Image classification data set "Green-Coffee-Bean-Defects-Classification" (youralfa/Green-Coffee-Bean-Defects-Classification on GitHub). Class labels (17): broken or chipped or cut, dried cherry pod, floater, foreign matter, full black, full sour, fungus damaged, hull or husk, immature or unripe, parchment or pergamino, partial black, partial sour, severe insect damage, shell, slight insect damage, specialty, withered.

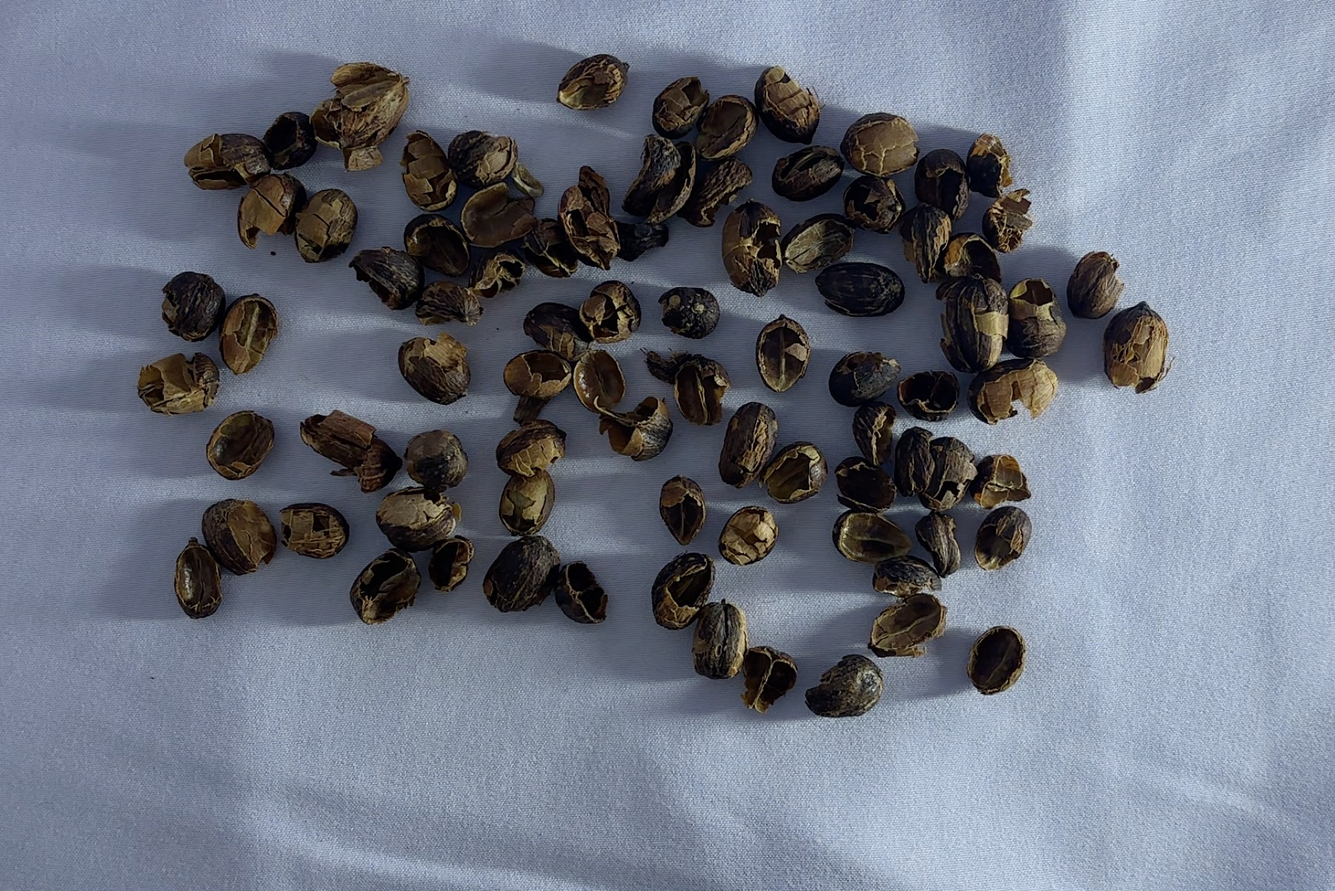
Label: hull or husk

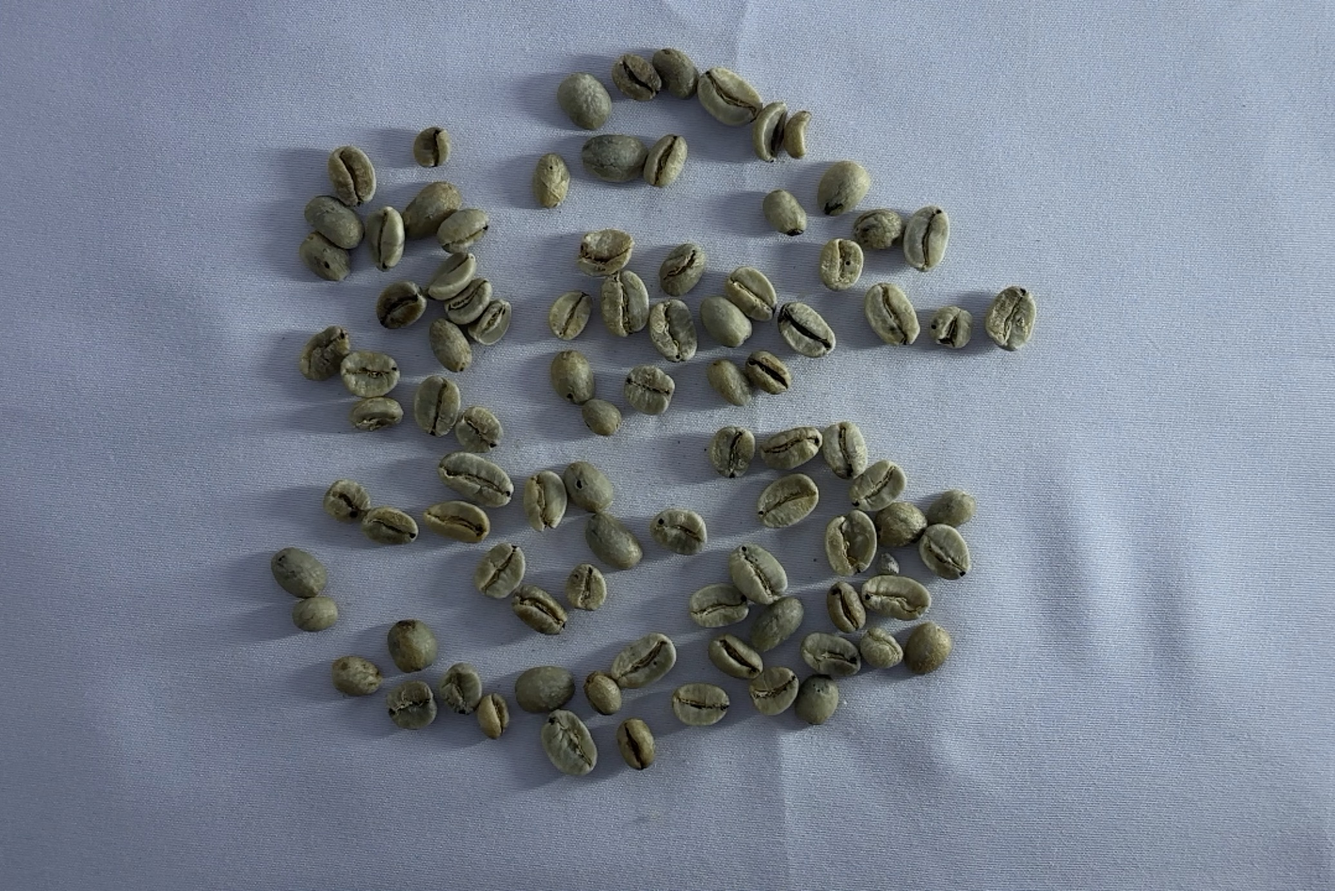
Label: slight insect damage

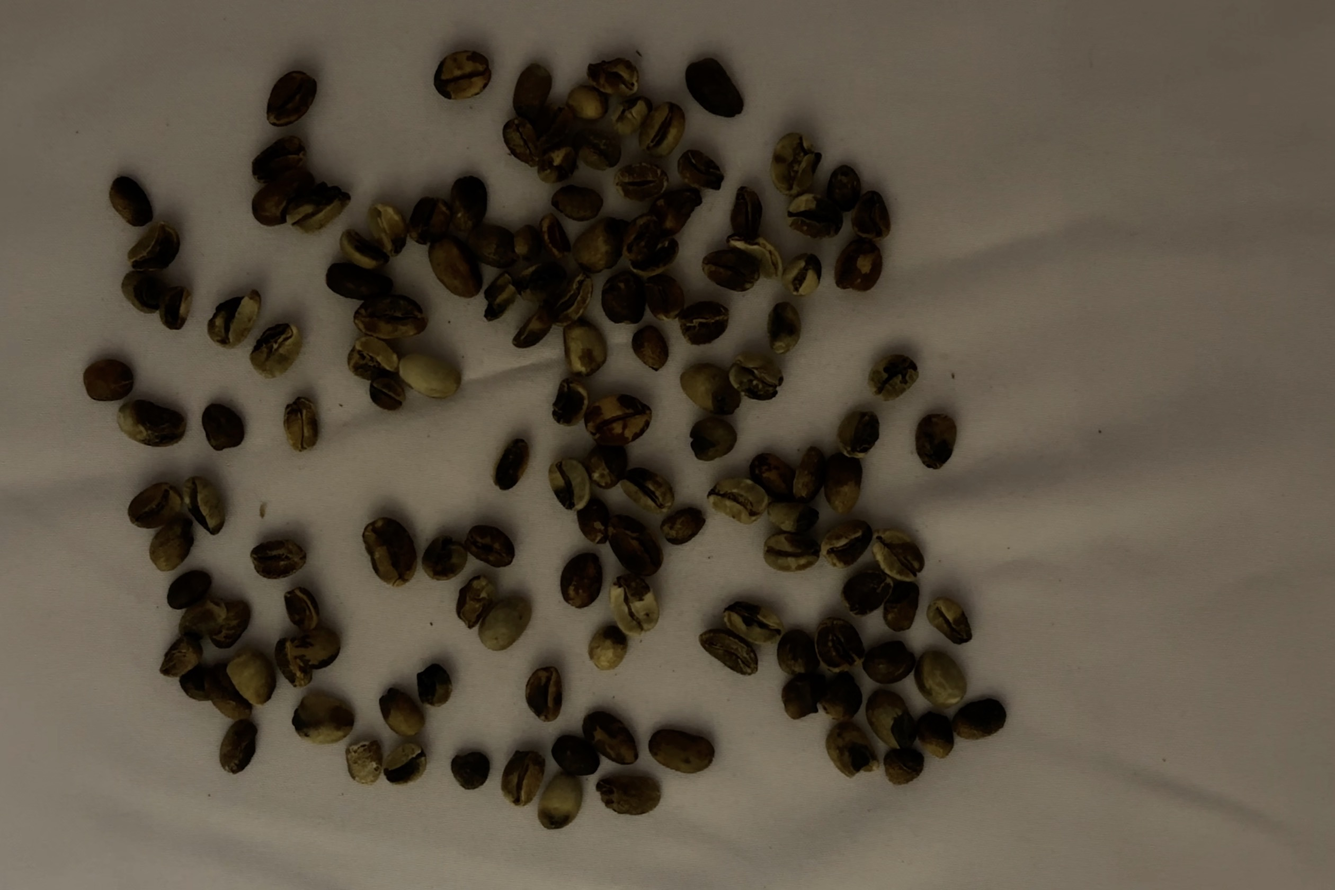
Label: partial black

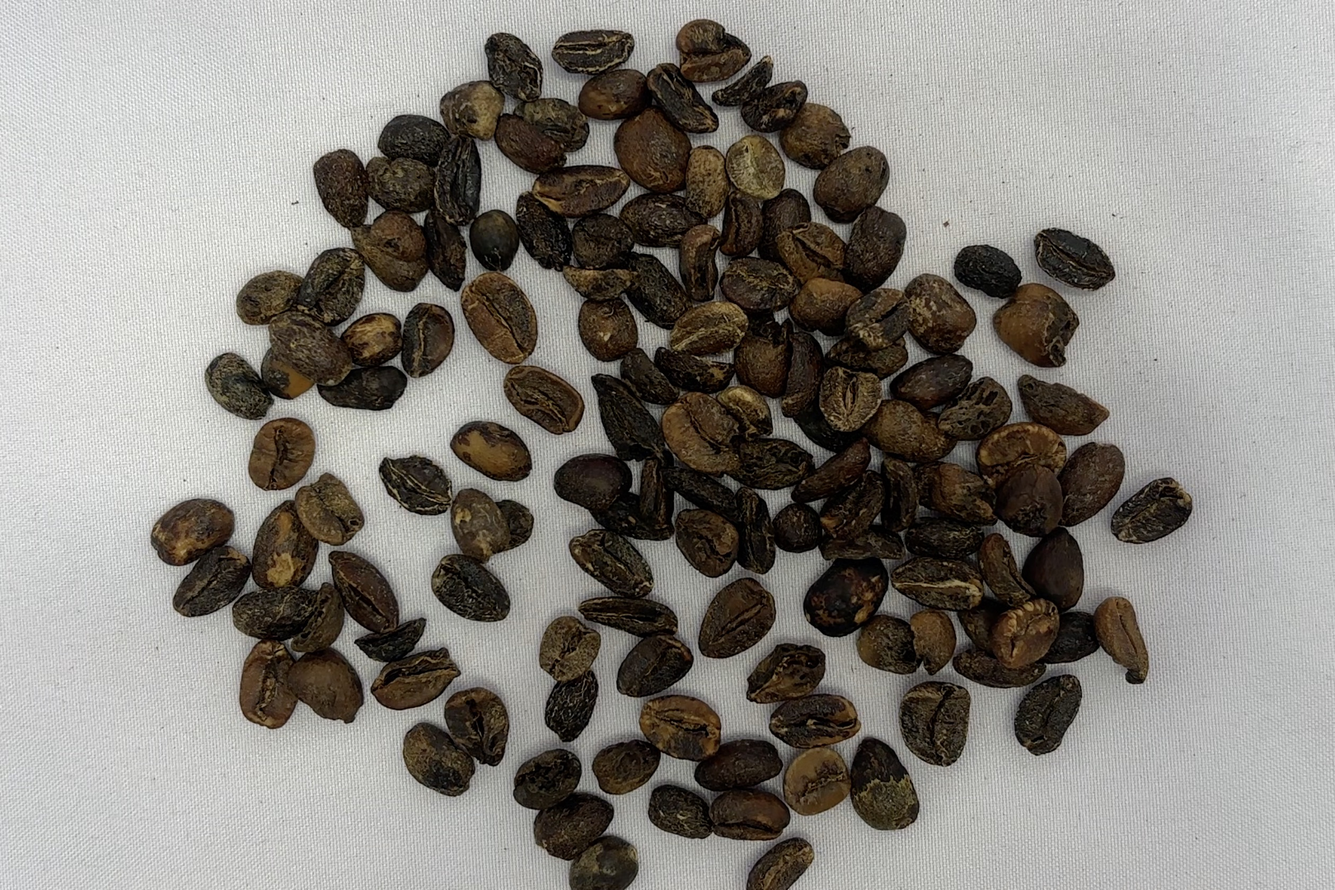
Label: full black

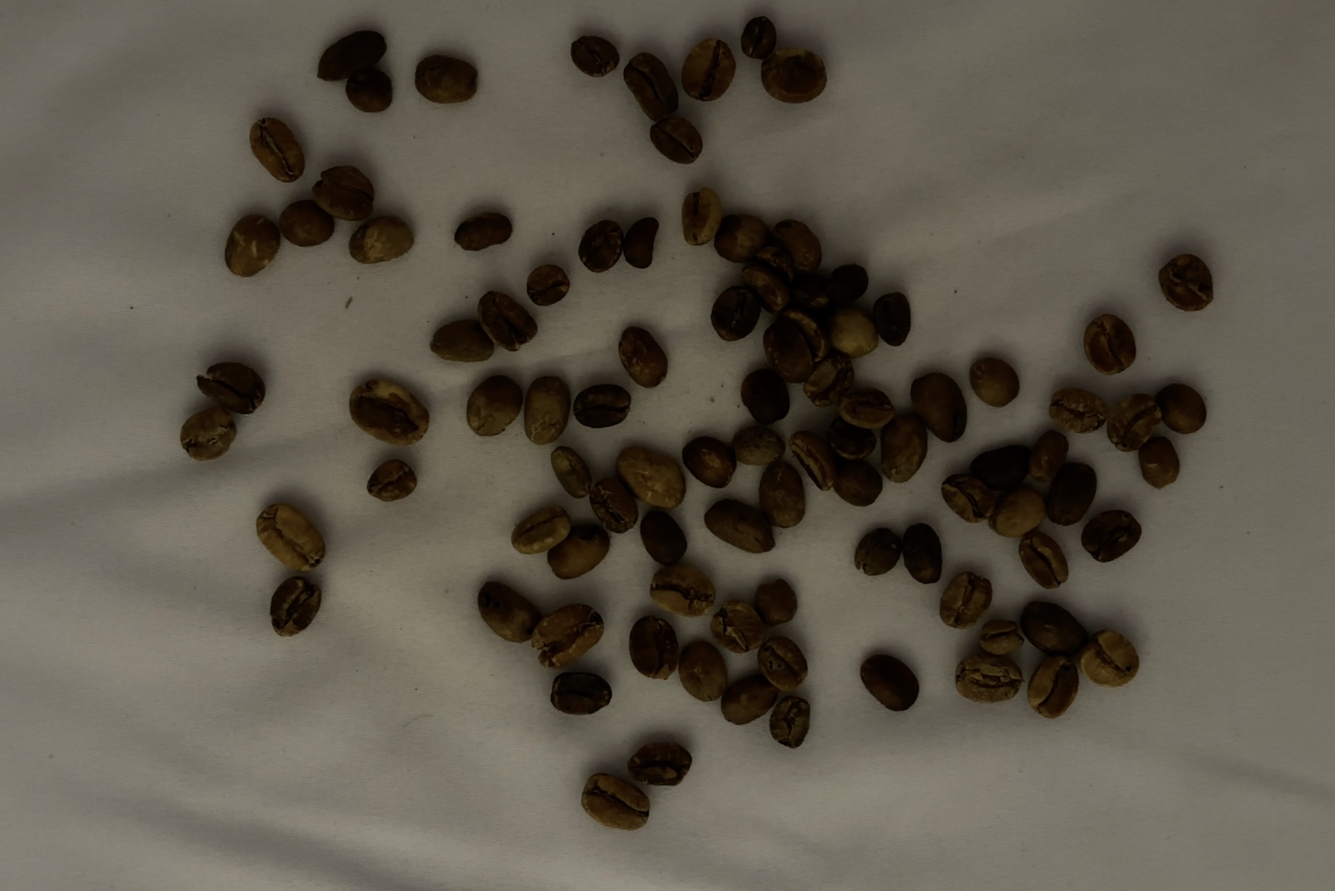
Label: full sour

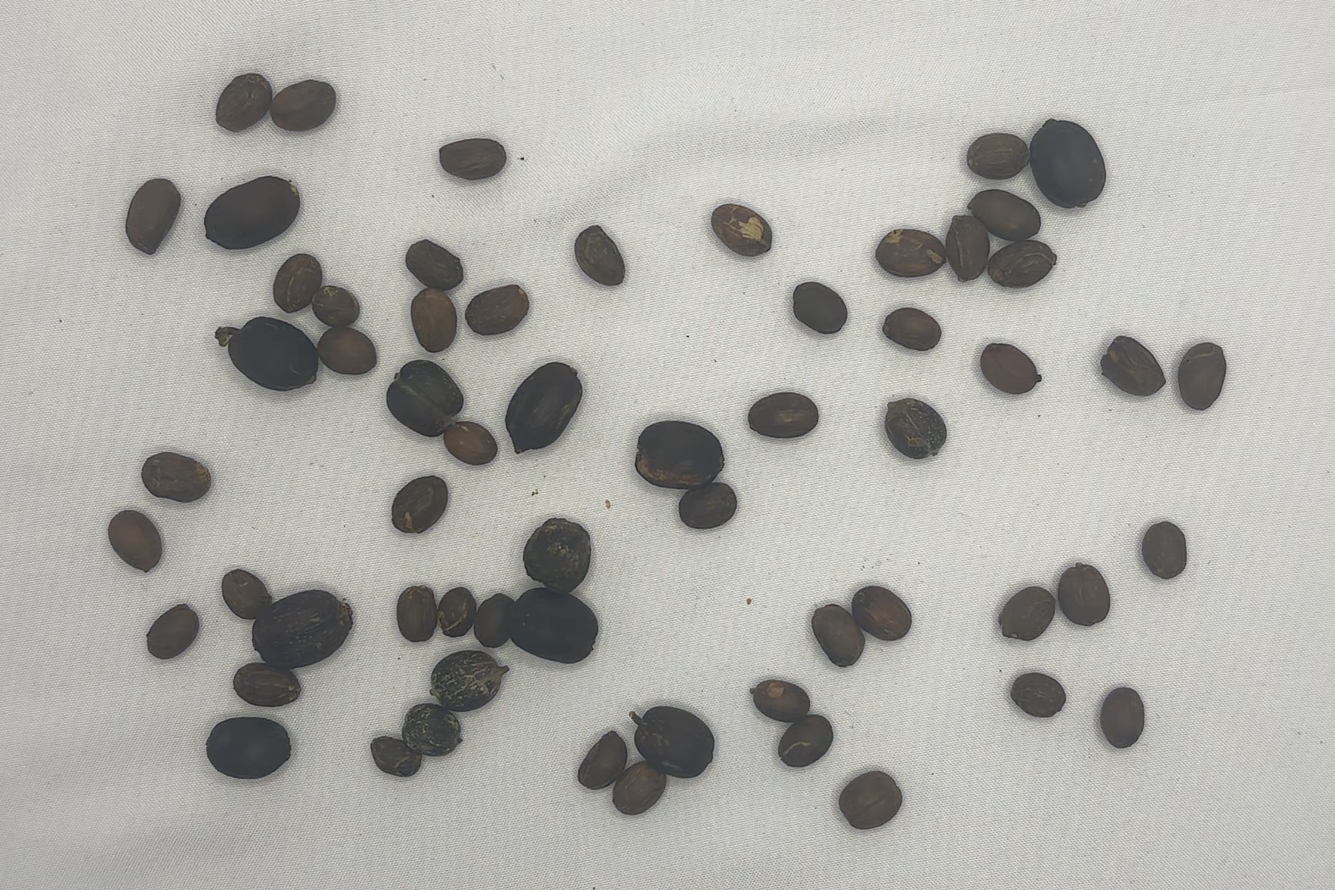
Label: dried cherry pod
